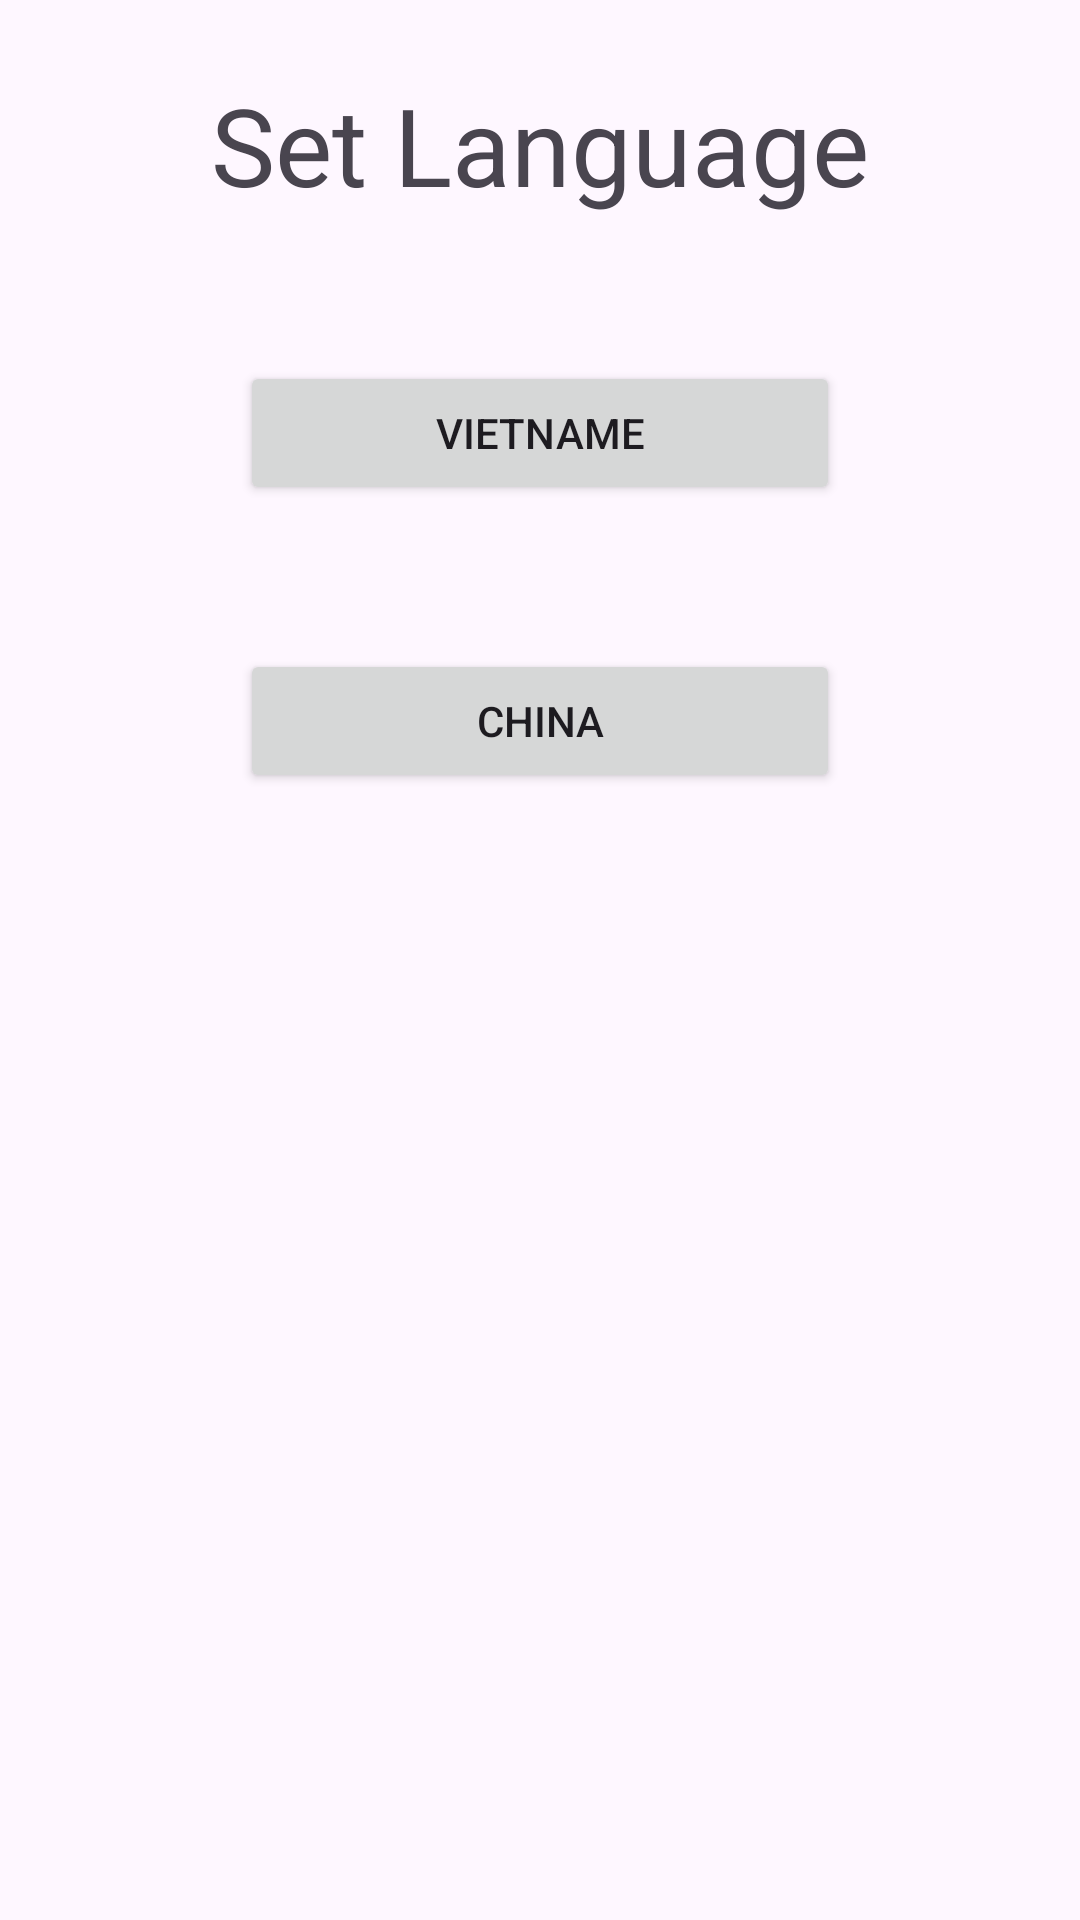

The Android layout XML behind this screen, and the referenced resources:
<!-- AndroidManifest.xml: application theme Theme.Multi_language -->
<!-- res/layout/fragment_set_languagle.xml -->
<?xml version="1.0" encoding="utf-8"?>
<layout>

    <LinearLayout xmlns:android="http://schemas.android.com/apk/res/android"
        android:layout_width="match_parent"
        android:layout_height="match_parent"
        android:orientation="vertical">

        <TextView
            android:layout_width="wrap_content"
            android:layout_height="wrap_content"
            android:layout_gravity="center"
            android:layout_marginVertical="24dp"
            android:text="Set Language"
            android:textAlignment="center"
            android:textSize="36sp" />

        <Button
            android:id="@+id/btn_vn"
            android:layout_width="200dp"
            android:layout_height="wrap_content"
            android:layout_gravity="center"
            android:layout_marginVertical="24dp"
            android:text="VietName" />

        <Button
            android:id="@+id/btn_cn"
            android:layout_width="200dp"
            android:layout_height="wrap_content"
            android:layout_gravity="center"
            android:layout_marginVertical="24dp"
            android:text="China" />


    </LinearLayout>
</layout>
<!-- resources referenced by this layout -->
<resources>
  <style name="Theme.Multi_language" parent="Base.Theme.Multi_language" />
  <style name="Base.Theme.Multi_language" parent="Theme.Material3.DayNight.NoActionBar">
          
          
      </style>
</resources>
